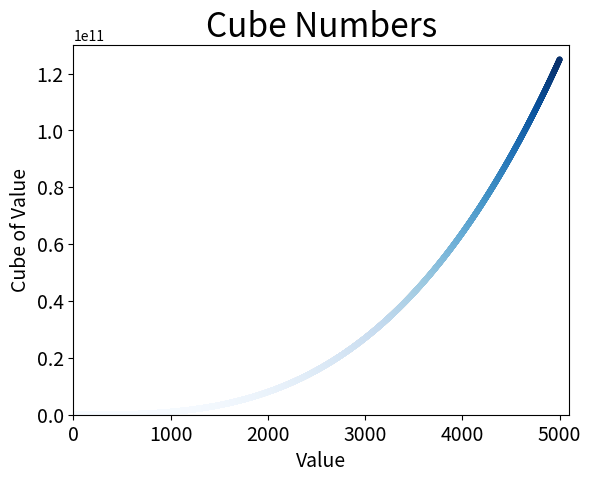

Reproduce this figure in Python.
import matplotlib.pyplot as plt

x_values = range(1, 5001)
y_values = [x**3 for x in x_values]

#plt.style.use('classic')
fig, ax = plt.subplots()

#ax.plot(x_values, y_values, color='red', linewidth=2)
scatter = ax.scatter(x_values, y_values, c=y_values, cmap=plt.cm.Blues, s=10)

# Set chart title and label axes
ax.set_title("Cube Numbers", fontsize=24)
ax.set_xlabel("Value", fontsize=14)
ax.set_ylabel("Cube of Value", fontsize=14)

# Set size of thick labels
ax.tick_params(labelsize=14)

ax.axis([0, 5100, 0, 130_000_000_000])
ax.ticklabel_format(style='sci')

# Add a color bar to show the gradient
# cbar = plt.colorbar(scatter)
# cbar.set_label('Cube of Value', fontsize=14)

#plt.show()
plt.savefig('cubes_plot.png', bbox_inches='tight')